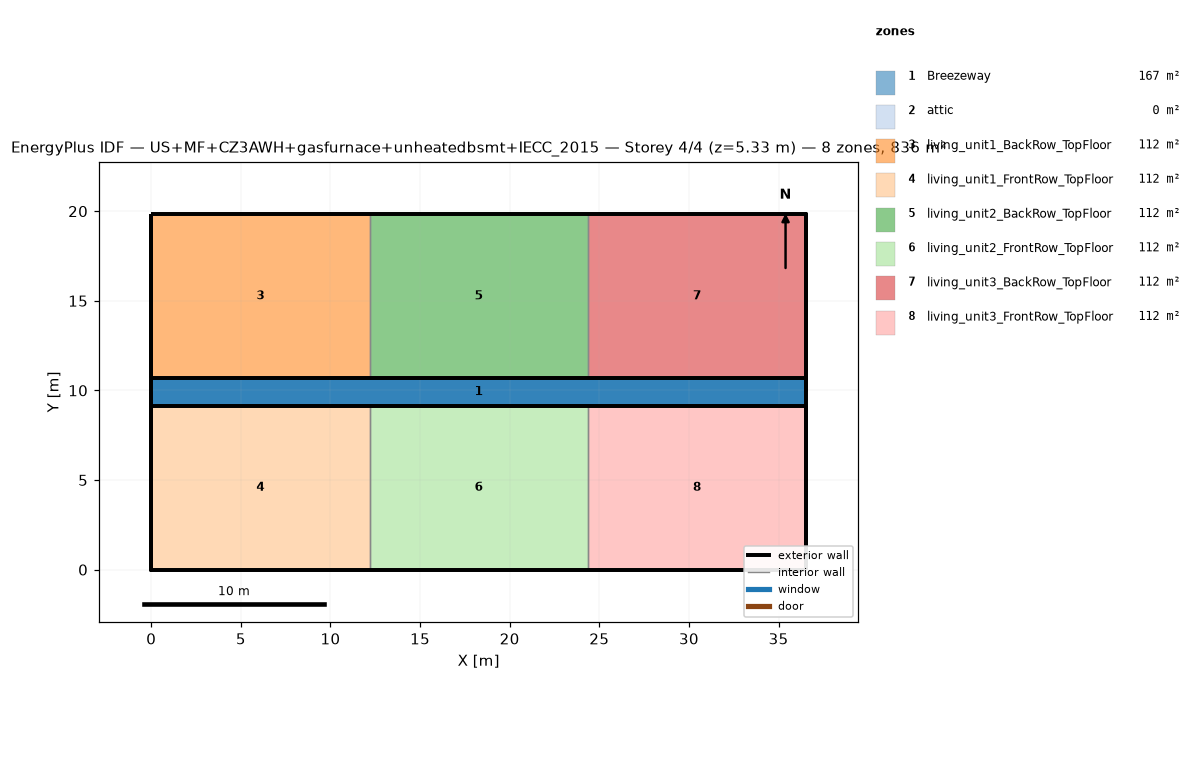
=== STOREY PLAN SPEC (per zone: floor XY polygon, exterior-wall plan segments, windows/doors) ===
zone 1: Breezeway  (167.0 m²)
  floor: (36.54, 9.16) (0.00, 9.16) (0.00, 10.68) (36.54, 10.68)
  floor: (36.54, 9.16) (0.00, 9.16) (0.00, 10.68) (36.54, 10.68)
  floor: (36.54, 9.16) (0.00, 9.16) (0.00, 10.68) (36.54, 10.68)
zone 2: attic  (0.0 m²)
  exterior wall: (36.54, 0.00) – (36.54, 19.84) – (36.54, 9.92)  [29.8 m]
  exterior wall: (0.00, 19.84) – (0.00, 0.00) – (0.00, 9.92)  [29.8 m]
zone 3: living_unit1_BackRow_TopFloor  (111.5 m²)
  floor: (12.18, 10.68) (0.00, 10.68) (0.00, 19.84) (12.18, 19.84)
  exterior wall: (12.18, 19.84) – (0.00, 19.84)  [12.2 m]
  exterior wall: (0.00, 19.84) – (0.00, 10.68)  [9.2 m]
  exterior wall: (0.00, 10.68) – (12.18, 10.68)  [12.2 m]
  interior walls: 1
zone 4: living_unit1_FrontRow_TopFloor  (111.5 m²)
  floor: (12.18, 0.00) (0.00, 0.00) (0.00, 9.16) (12.18, 9.16)
  exterior wall: (0.00, 0.00) – (12.18, 0.00)  [12.2 m]
  exterior wall: (0.00, 9.16) – (0.00, 0.00)  [9.2 m]
  exterior wall: (12.18, 9.16) – (0.00, 9.16)  [12.2 m]
  interior walls: 1
zone 5: living_unit2_BackRow_TopFloor  (111.5 m²)
  floor: (24.36, 10.68) (12.18, 10.68) (12.18, 19.84) (24.36, 19.84)
  exterior wall: (12.18, 10.68) – (24.36, 10.68)  [12.2 m]
  exterior wall: (24.36, 19.84) – (12.18, 19.84)  [12.2 m]
  interior walls: 2
zone 6: living_unit2_FrontRow_TopFloor  (111.5 m²)
  floor: (24.36, 0.00) (12.18, 0.00) (12.18, 9.16) (24.36, 9.16)
  exterior wall: (12.18, 0.00) – (24.36, 0.00)  [12.2 m]
  exterior wall: (24.36, 9.16) – (12.18, 9.16)  [12.2 m]
  interior walls: 2
zone 7: living_unit3_BackRow_TopFloor  (111.5 m²)
  floor: (36.54, 10.68) (24.36, 10.68) (24.36, 19.84) (36.54, 19.84)
  exterior wall: (36.54, 10.68) – (36.54, 19.84)  [9.2 m]
  exterior wall: (36.54, 19.84) – (24.36, 19.84)  [12.2 m]
  exterior wall: (24.36, 10.68) – (36.54, 10.68)  [12.2 m]
  interior walls: 1
zone 8: living_unit3_FrontRow_TopFloor  (111.5 m²)
  floor: (36.54, 0.00) (24.36, 0.00) (24.36, 9.16) (36.54, 9.16)
  exterior wall: (24.36, 0.00) – (36.54, 0.00)  [12.2 m]
  exterior wall: (36.54, 0.00) – (36.54, 9.16)  [9.2 m]
  exterior wall: (36.54, 9.16) – (24.36, 9.16)  [12.2 m]
  interior walls: 1

=== DERIVED (storey summary) ===
Building: US+MF+CZ3AWH+gasfurnace+unheatedbsmt+IECC_2015
Storey: 4 of 4  (floor level z = 5.33 m)
Storey gross floor area: 836.2 m²
Zones on this storey: 8
  - Breezeway: floor 167.0 m²
  - attic: floor 0.0 m²; exterior wall 59.5 m (81.9 m²); WWR 0.0%
  - living_unit1_BackRow_TopFloor: floor 111.5 m²; exterior wall 33.5 m (86.9 m²); WWR 0.0%
  - living_unit1_FrontRow_TopFloor: floor 111.5 m²; exterior wall 33.5 m (86.9 m²); WWR 0.0%
  - living_unit2_BackRow_TopFloor: floor 111.5 m²; exterior wall 24.4 m (63.1 m²); WWR 0.0%
  - living_unit2_FrontRow_TopFloor: floor 111.5 m²; exterior wall 24.4 m (63.1 m²); WWR 0.0%
  - living_unit3_BackRow_TopFloor: floor 111.5 m²; exterior wall 33.5 m (86.9 m²); WWR 0.0%
  - living_unit3_FrontRow_TopFloor: floor 111.5 m²; exterior wall 33.5 m (86.9 m²); WWR 0.0%
Zone adjacency (shared interzone walls):
  - living_unit1_BackRow_TopFloor ↔ living_unit2_BackRow_TopFloor
  - living_unit1_FrontRow_TopFloor ↔ living_unit2_FrontRow_TopFloor
  - living_unit2_BackRow_TopFloor ↔ living_unit3_BackRow_TopFloor
  - living_unit2_FrontRow_TopFloor ↔ living_unit3_FrontRow_TopFloor